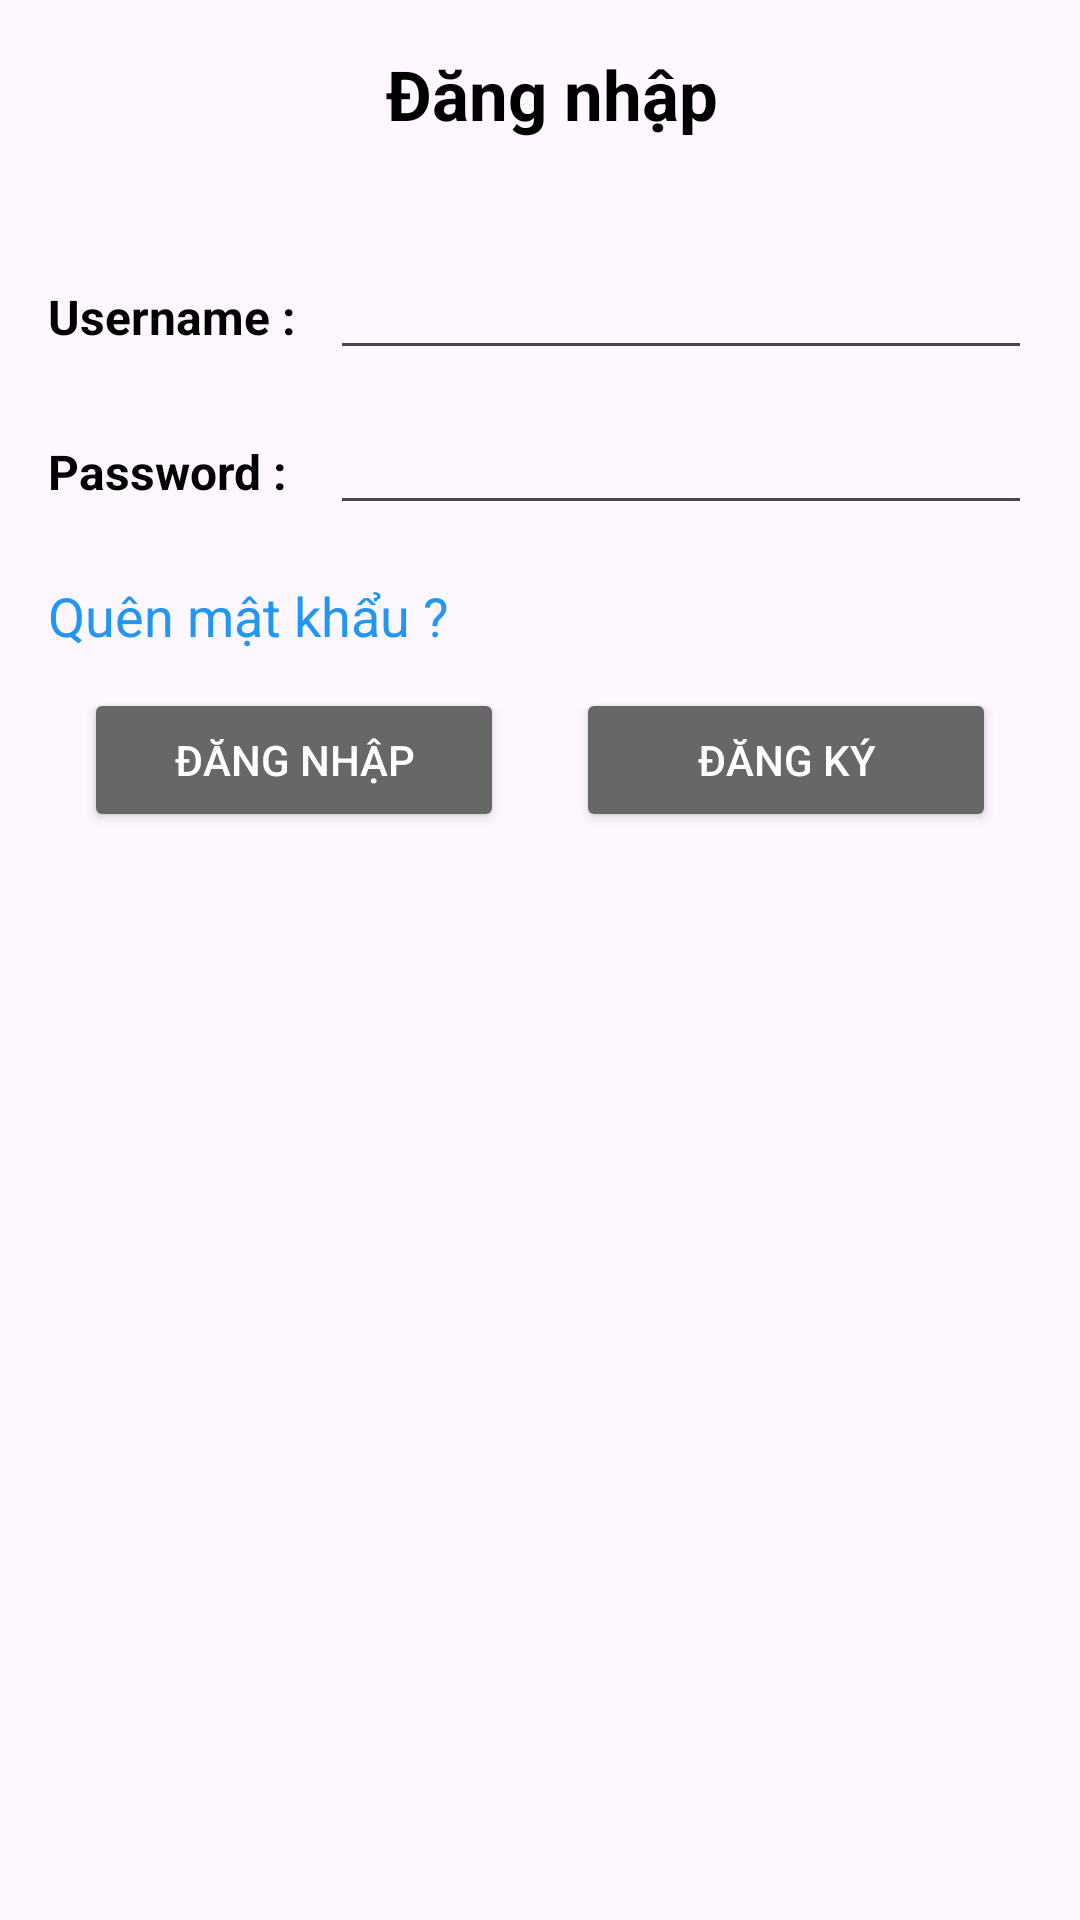

Android layout source for this screen:
<!-- AndroidManifest.xml: application theme Theme.WarningMap -->
<!-- res/layout/activity_login.xml -->
<LinearLayout xmlns:android="http://schemas.android.com/apk/res/android"
    xmlns:app="http://schemas.android.com/apk/res-auto"
    xmlns:tools="http://schemas.android.com/tools"
    android:layout_width="match_parent"
    android:layout_height="match_parent"
    android:orientation="vertical"
    android:layout_margin="12dp"
    android:padding="16dp">

    <LinearLayout
        android:layout_width="match_parent"
        android:layout_height="wrap_content"
        android:orientation="horizontal">
        <ImageView
            android:id="@+id/backBtn"
            android:layout_width="wrap_content"
            android:layout_height="wrap_content"
            android:padding="4dp"
            android:src="@drawable/arrow" />
        <TextView
            android:id="@+id/editUSER"
            android:layout_width="match_parent"
            android:layout_height="wrap_content"
            android:layout_gravity="center"
            android:gravity="center"
            android:text="Đăng nhập"
            android:textColor="@color/black"
            android:textSize="23sp"
            android:textStyle="bold" />
    </LinearLayout>
    <TextView
        android:layout_width="match_parent"
        android:layout_height="25dp" />

    <LinearLayout
        android:layout_width="match_parent"
        android:layout_height="wrap_content"
        android:orientation="vertical">

        <LinearLayout
            android:layout_width="match_parent"
            android:layout_height="wrap_content"
            android:layout_marginTop="5dp"
            android:orientation="horizontal">

            <TextView
                android:layout_width="match_parent"
                android:layout_height="wrap_content"
                android:layout_marginTop="8dp"
                android:layout_weight="2.5"
                android:text="Username :"
                android:textColor="@color/black"
                android:textSize="16sp"
                android:textStyle="bold" />

            <EditText
                android:id="@+id/edtUsername"
                android:layout_width="match_parent"
                android:layout_height="wrap_content"
                android:layout_marginTop="8dp"
                android:layout_weight="1"
                android:textColor="@color/black"
                android:textSize="16sp" />
        </LinearLayout>
        <LinearLayout
            android:layout_width="match_parent"
            android:layout_height="wrap_content"
            android:layout_marginTop="5dp"
            android:orientation="horizontal">

            <TextView
                android:layout_width="match_parent"
                android:layout_height="wrap_content"
                android:layout_marginTop="8dp"
                android:layout_weight="2.5"
                android:text="Password :"
                android:textColor="@color/black"
                android:textSize="16sp"
                android:textStyle="bold" />

            <EditText
                android:id="@+id/edtPassword"
                android:layout_width="match_parent"
                android:layout_height="wrap_content"
                android:layout_marginTop="8dp"
                android:layout_weight="1"
                android:inputType="textPassword"
                android:textColor="@color/black"
                android:textSize="16sp" />
        </LinearLayout>
        <TextView
            android:layout_width="match_parent"
            android:layout_height="18dp" />
        <TextView
            android:id="@+id/txtForgetPassword"
            android:layout_width="match_parent"
            android:layout_height="wrap_content"
            android:textColor="#2196F3"
            android:textSize="18sp"
            android:text="Quên mật khẩu ?"/>
        <LinearLayout
            android:orientation="horizontal"
            android:layout_width="match_parent"
            android:layout_marginBottom="12dp"
            android:layout_marginTop="12dp"
            android:layout_height="wrap_content">
            <Button
                android:layout_weight="1"
                android:layout_marginLeft="12dp"
                android:layout_marginRight="12dp"
                android:id="@+id/loginButton"
                android:layout_width="match_parent"
                android:layout_height="wrap_content"
                android:backgroundTint="@color/grey"
                android:text="Đăng nhập"
                android:textColor="@color/white"
                android:textSize="14sp" />
            <Button
                android:layout_weight="1"
                android:layout_marginLeft="12dp"
                android:layout_marginRight="12dp"
                android:id="@+id/btnSingUp"
                android:layout_width="match_parent"
                android:layout_height="wrap_content"
                android:backgroundTint="@color/grey"
                android:text="Đăng ký"
                android:textColor="@color/white"
                android:textSize="14sp" />
        </LinearLayout>
    </LinearLayout>
</LinearLayout>
<!-- resources referenced by this layout -->
<resources>
  <color name="black">#FF000000</color>
  <color name="grey">#676767</color>
  <color name="white">#FFFFFFFF</color>
  <style name="Theme.WarningMap" parent="Base.Theme.WarningMap" />
  <style name="Base.Theme.WarningMap" parent="Theme.Material3.DayNight.NoActionBar">
          
          
      </style>
</resources>
